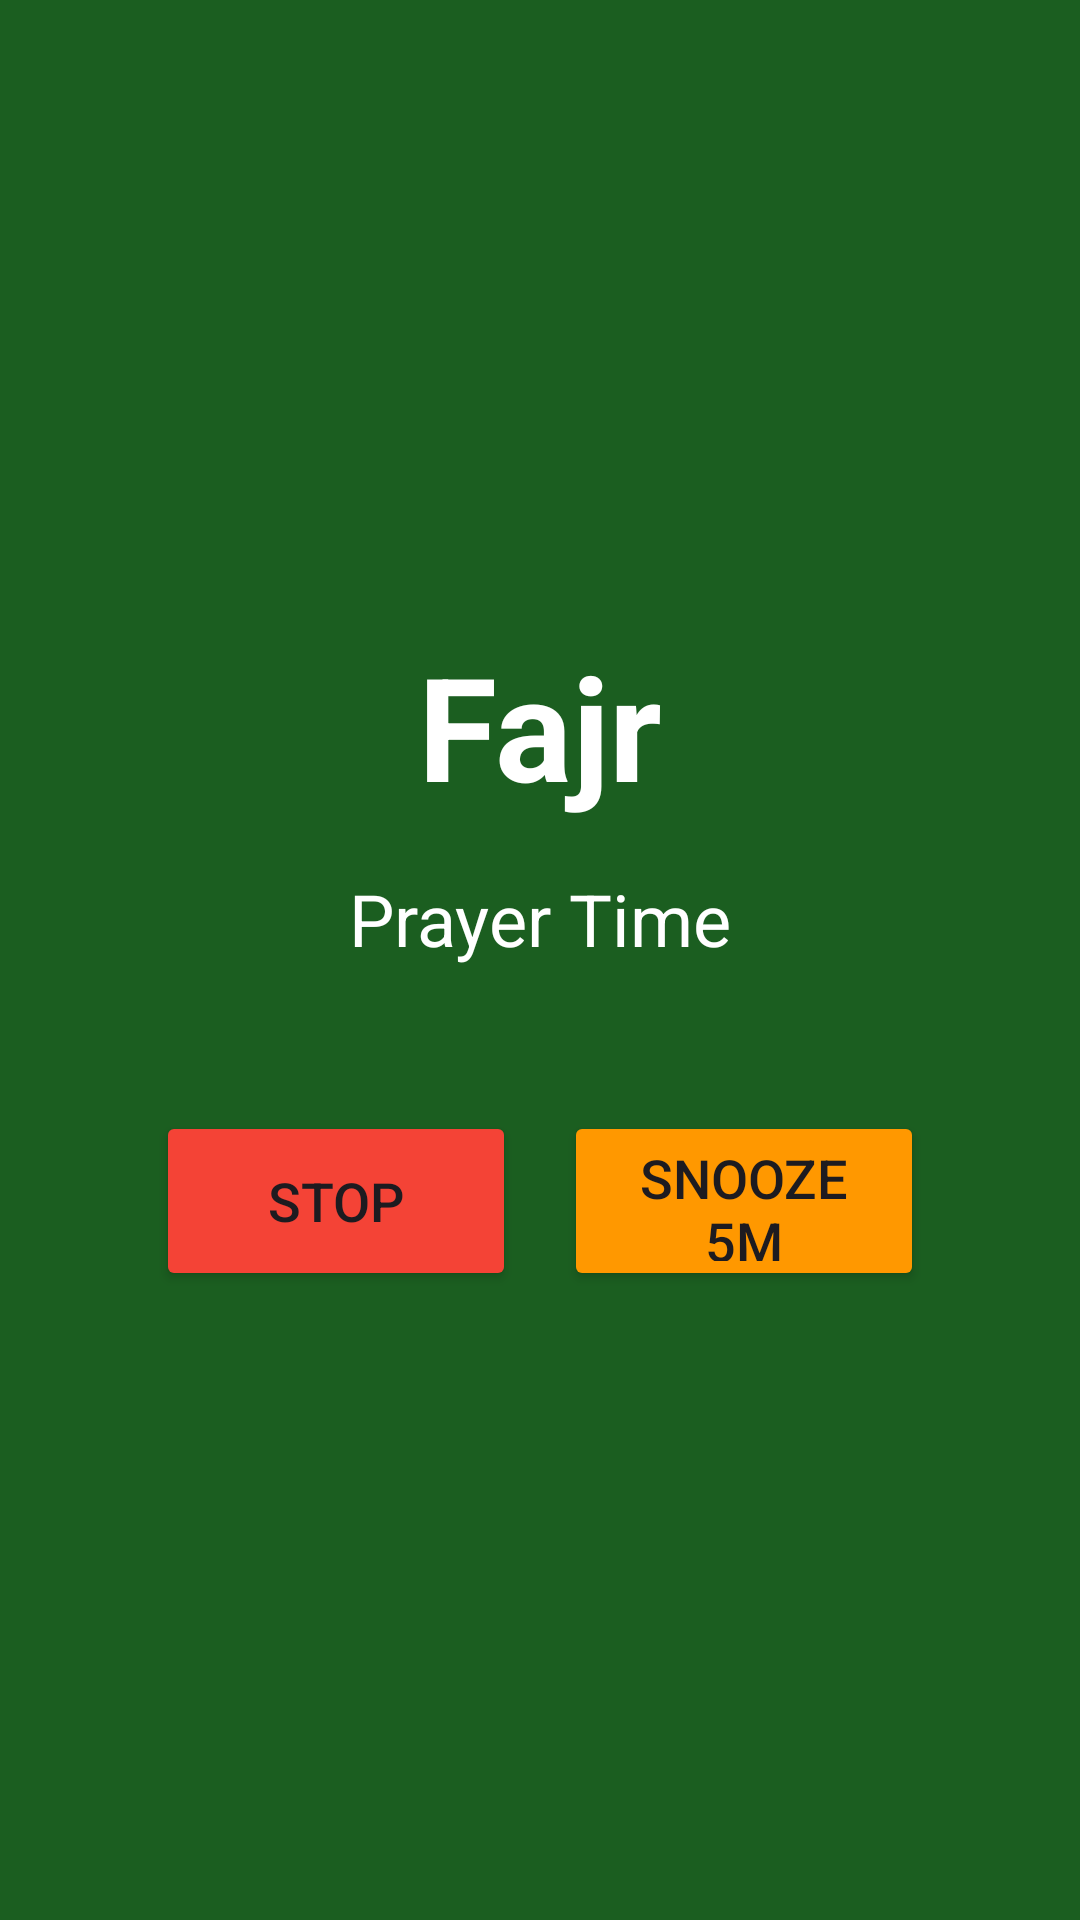

The Android layout XML behind this screen, and the referenced resources:
<!-- AndroidManifest.xml: application theme Theme.SalahTimes -->
<!-- res/layout/activity_adhan_alarm.xml -->
<?xml version="1.0" encoding="utf-8"?>
<LinearLayout xmlns:android="http://schemas.android.com/apk/res/android"
    android:layout_width="match_parent"
    android:layout_height="match_parent"
    android:orientation="vertical"
    android:gravity="center"
    android:background="#1B5E20"
    android:padding="32dp">

    <TextView
        android:id="@+id/prayer_name"
        android:layout_width="wrap_content"
        android:layout_height="wrap_content"
        android:text="Fajr"
        android:textSize="48sp"
        android:textColor="@android:color/white"
        android:textStyle="bold"
        android:layout_marginBottom="16dp" />

    <TextView
        android:layout_width="wrap_content"
        android:layout_height="wrap_content"
        android:text="Prayer Time"
        android:textSize="24sp"
        android:textColor="@android:color/white"
        android:layout_marginBottom="48dp" />

    <LinearLayout
        android:layout_width="match_parent"
        android:layout_height="wrap_content"
        android:orientation="horizontal"
        android:gravity="center">

        <Button
            android:id="@+id/stop_button"
            android:layout_width="120dp"
            android:layout_height="60dp"
            android:text="Stop"
            android:textSize="18sp"
            android:backgroundTint="#F44336"
            android:layout_marginEnd="16dp" />

        <Button
            android:id="@+id/snooze_button"
            android:layout_width="120dp"
            android:layout_height="60dp"
            android:text="Snooze 5m"
            android:textSize="18sp"
            android:backgroundTint="#FF9800" />

    </LinearLayout>

</LinearLayout>
<!-- resources referenced by this layout -->
<resources>
  <style name="Theme.SalahTimes" parent="Theme.Material3.DayNight">
          
          <item name="colorPrimary">@color/primary_green</item>
          <item name="colorPrimaryVariant">@color/primary_dark</item>
          <item name="colorOnPrimary">@color/white</item>
          
          <item name="colorSecondary">@color/accent_gold</item>
          <item name="colorSecondaryVariant">@color/teal_700</item>
          <item name="colorOnSecondary">@color/black</item>
          
          <item name="android:statusBarColor">?attr/colorPrimaryVariant</item>
          
          <item name="android:windowBackground">@color/background_light</item>
      </style>
  <color name="primary_green">#4CAF50</color>
  <color name="primary_dark">#2E7D32</color>
  <color name="white">#FFFFFFFF</color>
  <color name="accent_gold">#FFD700</color>
  <color name="teal_700">#FF018786</color>
  <color name="black">#FF000000</color>
  <color name="background_light">#F5F5F5</color>
</resources>
